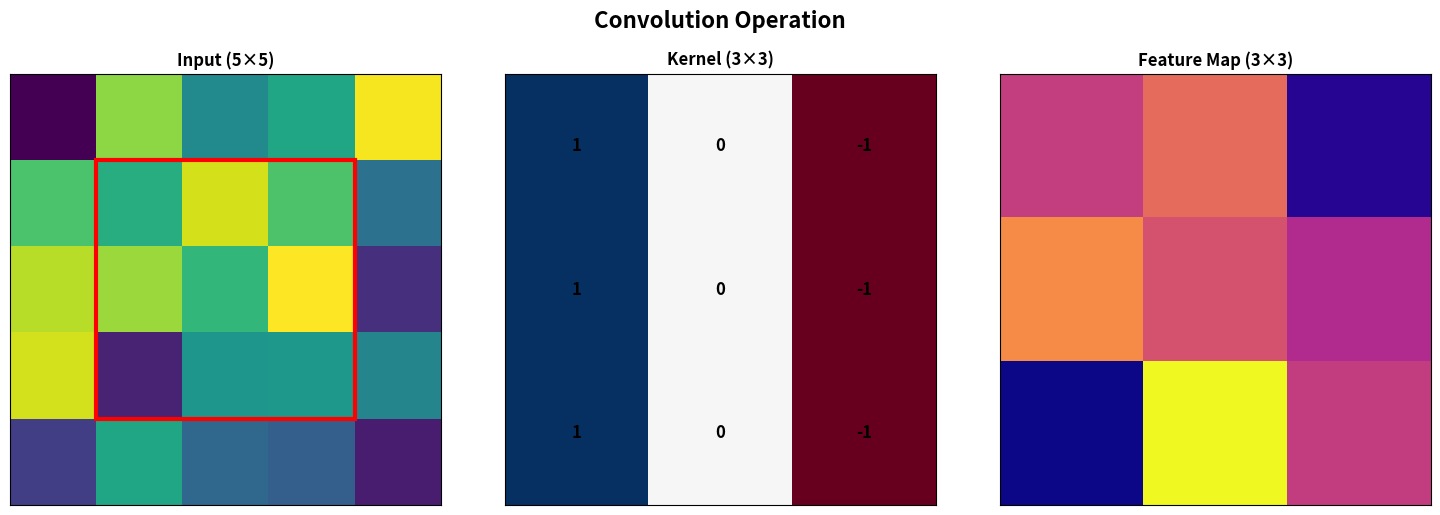

Write Python code to recreate this figure.
# Visualization of CNN architecture components
import numpy as np
import matplotlib.pyplot as plt
from matplotlib.patches import Rectangle, FancyArrowPatch

def visualize_convolution():
    """Demonstrate how convolution operation works"""
    fig, axes = plt.subplots(1, 3, figsize=(15, 5))

    # Input
    input_data = np.random.rand(5, 5)
    axes[0].imshow(input_data, cmap='viridis')
    axes[0].set_title('Input (5×5)', fontweight='bold')
    axes[0].add_patch(Rectangle((0.5, 0.5), 3, 3, fill=False, edgecolor='red', linewidth=3))
    axes[0].set_xticks([])
    axes[0].set_yticks([])

    # Kernel
    kernel = np.array([[1, 0, -1],
                       [1, 0, -1],
                       [1, 0, -1]])
    axes[1].imshow(kernel, cmap='RdBu', vmin=-1, vmax=1)
    axes[1].set_title('Kernel (3×3)', fontweight='bold')
    for i in range(3):
        for j in range(3):
            axes[1].text(j, i, f'{kernel[i, j]}',
                        ha='center', va='center', fontsize=12, fontweight='bold')
    axes[1].set_xticks([])
    axes[1].set_yticks([])

    # Output feature map
    output_size = 3  # With valid padding: 5 - 3 + 1 = 3
    output_data = np.random.rand(output_size, output_size)
    axes[2].imshow(output_data, cmap='plasma')
    axes[2].set_title('Feature Map (3×3)', fontweight='bold')
    axes[2].set_xticks([])
    axes[2].set_yticks([])

    plt.suptitle('Convolution Operation', fontsize=16, fontweight='bold', y=1.02)
    plt.tight_layout()
    plt.show()

visualize_convolution()
